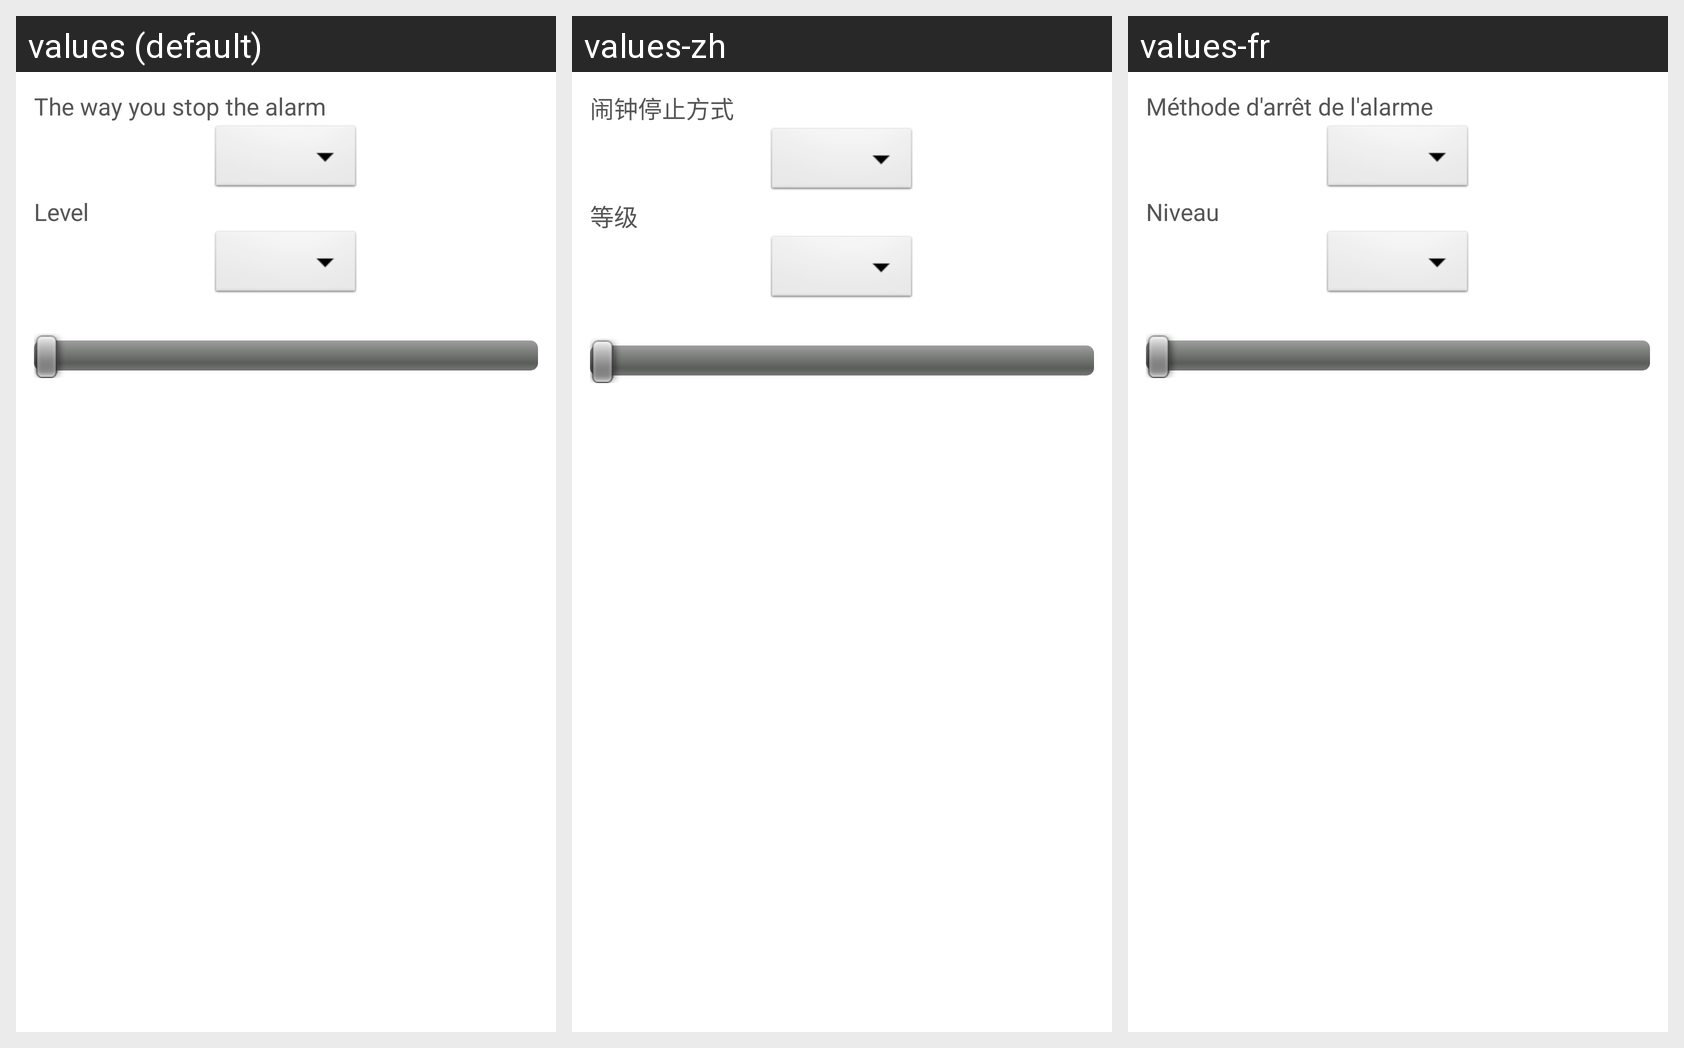

Strings drawn on this Android screen and how each of the app's shown locales translates them:
Android screen res/layout/dialog_alarm_stop_config.xml rendered under 3 locales, left to right: values (default), values-zh, values-fr. Device: Nexus 5 (rendered at 1080×1920; each locale shown at half size, 540×960, under a caption strip naming it); theme AppTheme.
Strings drawn on this screen, with the default value and each locale's value (text and hints the layout hard-codes, and strings that could not be matched under every locale, appear in the picture but are not listed):

way_to_stop_alarm
  values: The way you stop the alarm
  values-zh: 闹钟停止方式
  values-fr: Méthode d'arrêt de l'alarme

level
  values: Level
  values-zh: 等级
  values-fr: Niveau
